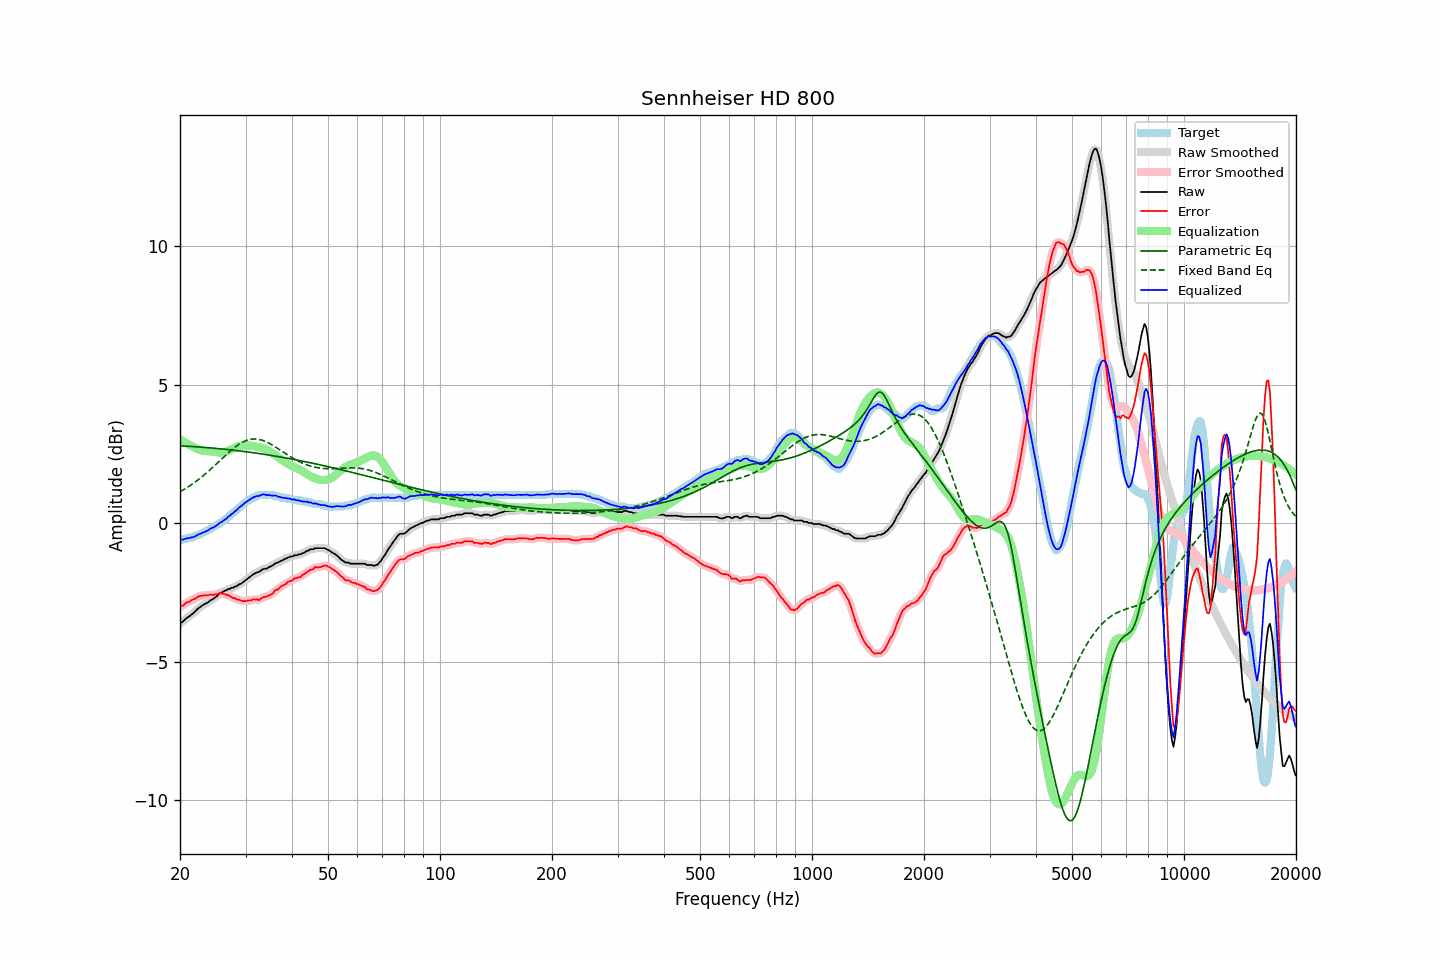

The data file committed next to this chart (first rows):
frequency, raw, error, smoothed, error_smoothed, equalization, parametric_eq, fixed_band_eq, equalized_raw, equalized_smoothed, target
20.00, -3.61, -3.02, -3.62, -3.03, 3.02, 2.79, 1.13, -0.59, -0.60, -0.59
20.20, -3.58, -2.97, -3.58, -2.99, 2.99, 2.79, 1.16, -0.60, -0.59, -0.61
20.40, -3.54, -2.97, -3.53, -2.95, 2.95, 2.78, 1.20, -0.59, -0.58, -0.57
20.61, -3.48, -2.91, -3.49, -2.91, 2.92, 2.78, 1.23, -0.57, -0.57, -0.57
20.81, -3.43, -2.86, -3.44, -2.88, 2.88, 2.78, 1.27, -0.55, -0.56, -0.57
21.02, -3.39, -2.85, -3.39, -2.85, 2.85, 2.77, 1.31, -0.55, -0.54, -0.54
21.23, -3.35, -2.83, -3.35, -2.82, 2.82, 2.77, 1.34, -0.54, -0.53, -0.52
21.44, -3.30, -2.78, -3.31, -2.79, 2.79, 2.77, 1.38, -0.52, -0.52, -0.52
21.66, -3.26, -2.75, -3.26, -2.76, 2.75, 2.76, 1.42, -0.51, -0.51, -0.51
21.87, -3.21, -2.74, -3.21, -2.73, 2.72, 2.76, 1.46, -0.49, -0.48, -0.47
22.09, -3.15, -2.70, -3.15, -2.70, 2.70, 2.75, 1.51, -0.46, -0.46, -0.45
22.31, -3.09, -2.66, -3.10, -2.67, 2.67, 2.75, 1.55, -0.42, -0.43, -0.43
22.54, -3.04, -2.63, -3.05, -2.64, 2.65, 2.75, 1.60, -0.39, -0.40, -0.41
22.76, -3.01, -2.63, -3.01, -2.62, 2.63, 2.74, 1.64, -0.38, -0.37, -0.38
22.99, -2.96, -2.61, -2.97, -2.61, 2.62, 2.74, 1.69, -0.34, -0.35, -0.35
23.22, -2.93, -2.61, -2.94, -2.61, 2.61, 2.73, 1.74, -0.33, -0.33, -0.32
23.45, -2.90, -2.61, -2.90, -2.61, 2.60, 2.73, 1.79, -0.30, -0.30, -0.29
23.69, -2.87, -2.61, -2.87, -2.60, 2.60, 2.72, 1.84, -0.28, -0.27, -0.26
23.92, -2.83, -2.59, -2.83, -2.59, 2.59, 2.72, 1.89, -0.24, -0.24, -0.24
24.16, -2.78, -2.58, -2.79, -2.59, 2.59, 2.71, 1.94, -0.19, -0.20, -0.20
24.40, -2.75, -2.59, -2.75, -2.58, 2.58, 2.71, 1.99, -0.17, -0.17, -0.16
24.65, -2.72, -2.59, -2.72, -2.58, 2.57, 2.70, 2.05, -0.15, -0.15, -0.14
24.89, -2.67, -2.57, -2.68, -2.58, 2.56, 2.70, 2.10, -0.11, -0.11, -0.11
25.14, -2.63, -2.57, -2.63, -2.56, 2.55, 2.69, 2.16, -0.08, -0.07, -0.07
25.39, -2.57, -2.56, -2.58, -2.54, 2.55, 2.69, 2.21, -0.03, -0.03, -0.02
25.65, -2.52, -2.51, -2.53, -2.53, 2.55, 2.68, 2.27, 0.02, 0.01, -0.02
25.91, -2.50, -2.54, -2.49, -2.53, 2.55, 2.68, 2.32, 0.04, 0.05, 0.04
26.16, -2.46, -2.55, -2.47, -2.55, 2.55, 2.67, 2.38, 0.09, 0.09, 0.08
26.43, -2.43, -2.56, -2.44, -2.57, 2.57, 2.66, 2.43, 0.13, 0.13, 0.13
26.69, -2.42, -2.59, -2.41, -2.58, 2.58, 2.66, 2.48, 0.16, 0.17, 0.17
26.96, -2.37, -2.59, -2.39, -2.61, 2.61, 2.65, 2.54, 0.23, 0.22, 0.22
27.23, -2.37, -2.64, -2.37, -2.64, 2.63, 2.65, 2.59, 0.26, 0.27, 0.27
27.50, -2.33, -2.66, -2.34, -2.66, 2.66, 2.64, 2.64, 0.33, 0.32, 0.33
27.77, -2.33, -2.71, -2.33, -2.70, 2.69, 2.63, 2.69, 0.36, 0.36, 0.38
28.05, -2.29, -2.70, -2.30, -2.72, 2.72, 2.63, 2.73, 0.42, 0.41, 0.41
28.33, -2.28, -2.75, -2.28, -2.74, 2.74, 2.62, 2.78, 0.46, 0.46, 0.47
28.62, -2.24, -2.76, -2.24, -2.75, 2.76, 2.61, 2.82, 0.52, 0.52, 0.51
28.90, -2.20, -2.77, -2.21, -2.78, 2.78, 2.60, 2.86, 0.58, 0.57, 0.56
29.19, -2.18, -2.80, -2.18, -2.79, 2.79, 2.60, 2.89, 0.61, 0.62, 0.61
29.48, -2.14, -2.82, -2.14, -2.81, 2.80, 2.59, 2.92, 0.66, 0.66, 0.67
29.78, -2.09, -2.81, -2.10, -2.82, 2.81, 2.58, 2.95, 0.71, 0.71, 0.72
30.08, -2.05, -2.81, -2.05, -2.81, 2.81, 2.58, 2.98, 0.75, 0.75, 0.76
30.38, -2.00, -2.80, -2.01, -2.80, 2.80, 2.57, 3.00, 0.80, 0.79, 0.80
30.68, -1.96, -2.79, -1.96, -2.80, 2.80, 2.56, 3.01, 0.83, 0.83, 0.83
30.99, -1.91, -2.79, -1.92, -2.78, 2.79, 2.55, 3.02, 0.88, 0.87, 0.88
31.30, -1.87, -2.77, -1.87, -2.77, 2.78, 2.54, 3.03, 0.91, 0.91, 0.90
31.61, -1.83, -2.75, -1.83, -2.76, 2.77, 2.54, 3.04, 0.94, 0.94, 0.91
31.93, -1.80, -2.77, -1.81, -2.76, 2.76, 2.53, 3.03, 0.96, 0.96, 0.96
32.24, -1.77, -2.75, -1.78, -2.76, 2.75, 2.52, 3.03, 0.98, 0.97, 0.97
32.57, -1.76, -2.78, -1.75, -2.76, 2.74, 2.51, 3.02, 0.98, 0.99, 1.02
32.89, -1.72, -2.74, -1.72, -2.74, 2.73, 2.50, 3.01, 1.00, 1.01, 1.02
33.22, -1.68, -2.70, -1.69, -2.71, 2.71, 2.49, 2.99, 1.03, 1.03, 1.02
33.55, -1.65, -2.67, -1.66, -2.68, 2.69, 2.49, 2.97, 1.04, 1.03, 1.02
33.89, -1.64, -2.66, -1.64, -2.66, 2.67, 2.48, 2.95, 1.03, 1.03, 1.01
34.23, -1.64, -2.66, -1.63, -2.64, 2.65, 2.47, 2.92, 1.00, 1.02, 1.01
34.57, -1.59, -2.61, -1.60, -2.62, 2.61, 2.46, 2.89, 1.02, 1.01, 1.02
34.92, -1.57, -2.59, -1.58, -2.60, 2.58, 2.45, 2.86, 1.00, 1.00, 1.02
35.27, -1.54, -2.56, -1.54, -2.55, 2.54, 2.44, 2.83, 1.00, 1.00, 1.02
35.62, -1.51, -2.53, -1.51, -2.50, 2.50, 2.43, 2.80, 0.99, 1.00, 1.01
35.97, -1.46, -2.43, -1.47, -2.46, 2.46, 2.42, 2.76, 1.00, 0.99, 0.96
... 635 more rows
